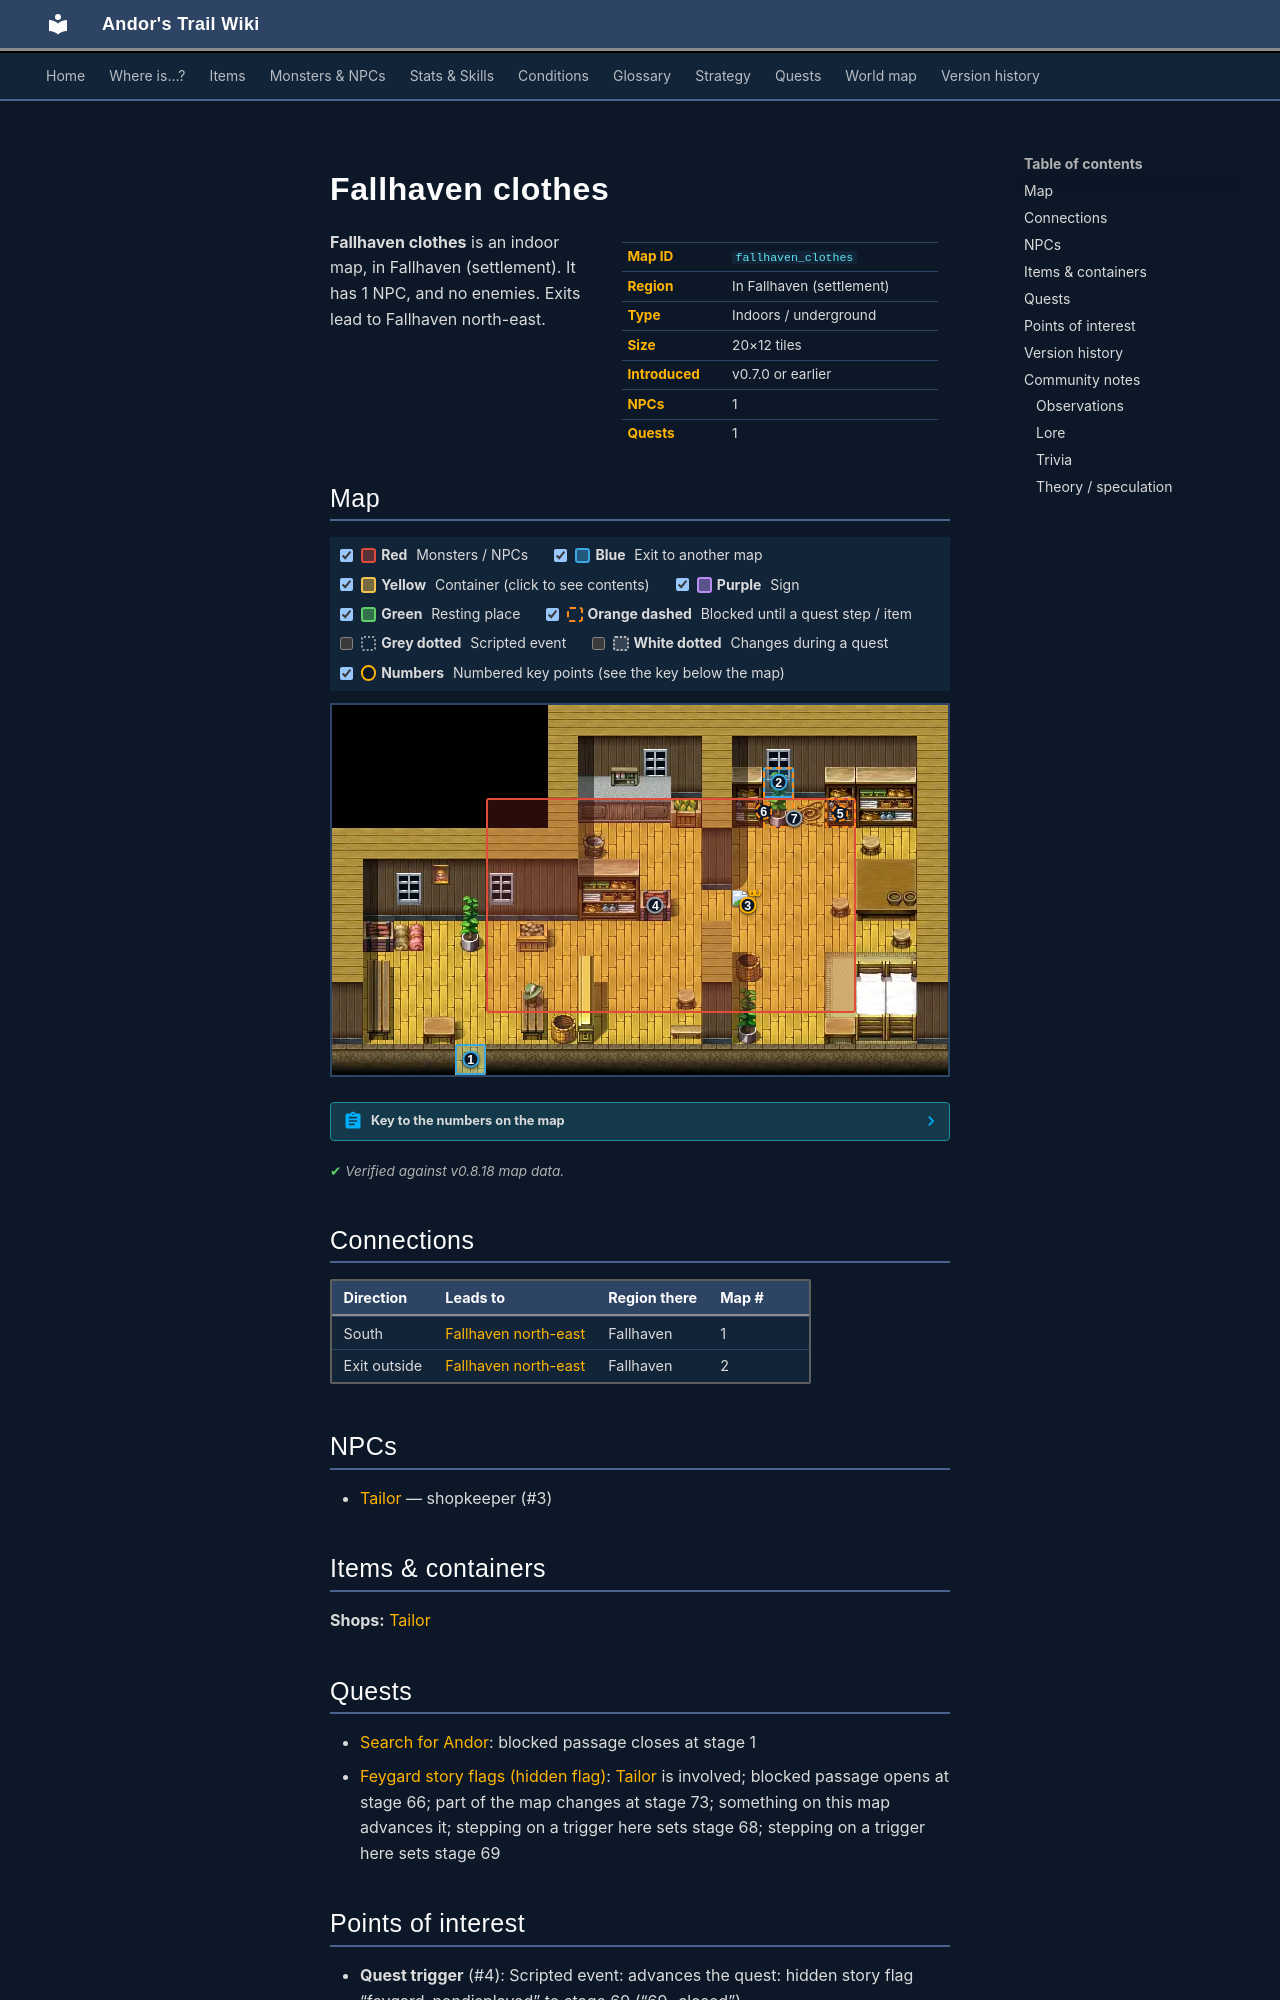

repository: asdfghjkl628/Andor-s-Trail-Wikiiii · page: maps/fallhaven_clothes/index.html · generator: mkdocs

---
description: "Fallhaven clothes is an indoor location in Andor's Trail, in Fallhaven (settlement). NPCs: Tailor. Exits to Fallhaven north-east."
---

# Fallhaven clothes

<div class="infobox" markdown>

| | |
|---|---|
| **Map ID** | `fallhaven_clothes` |
| **Region** | In Fallhaven (settlement) |
| **Type** | Indoors / underground |
| **Size** | 20×12 tiles |
| **Introduced** | v0.7.0 or earlier |
| **NPCs** | 1 |
| **Quests** | 1 |

</div>

**Fallhaven clothes** is an indoor map, in Fallhaven (settlement). It has 1 NPC, and no enemies. Exits lead to Fallhaven north-east.

## Map

<div class="map-legend" markdown="0"><label class="lg"><input type="checkbox" data-t="spawn" checked><span class="sw sw-spawn"></span><b>Red</b>&nbsp;Monsters / NPCs</label><label class="lg"><input type="checkbox" data-t="mapchange" checked><span class="sw sw-mapchange"></span><b>Blue</b>&nbsp;Exit to another map</label><label class="lg"><input type="checkbox" data-t="container" checked><span class="sw sw-container"></span><b>Yellow</b>&nbsp;Container (click to see contents)</label><label class="lg"><input type="checkbox" data-t="sign" checked><span class="sw sw-sign"></span><b>Purple</b>&nbsp;Sign</label><label class="lg"><input type="checkbox" data-t="rest" checked><span class="sw sw-rest"></span><b>Green</b>&nbsp;Resting place</label><label class="lg"><input type="checkbox" data-t="key" checked><span class="sw sw-key"></span><b>Orange dashed</b>&nbsp;Blocked until a quest step / item</label><label class="lg"><input type="checkbox" data-t="script"><span class="sw sw-script"></span><b>Grey dotted</b>&nbsp;Scripted event</label><label class="lg"><input type="checkbox" data-t="replace"><span class="sw sw-replace"></span><b>White dotted</b>&nbsp;Changes during a quest</label><label class="lg"><input type="checkbox" data-t="pin" checked><span class="sw sw-pin"></span><b>Numbers</b>&nbsp;Numbered key points (see the key below the map)</label></div>

<div class="map-wrap hide-script hide-replace" markdown="0"><img src="../../assets/maps/fallhaven_clothes.webp" alt="Map of Fallhaven clothes" width="640" height="384" loading="lazy"><a id="place-entrance" class="mo mo-mapchange" href="../fallhaven_ne/#place-clothes" title="Exit to Fallhaven north-east" style="left:20.000%;top:91.667%;width:5.000%;height:8.333%"></a><a id="place-window" class="mo mo-mapchange" href="../fallhaven_ne/#place-clothes_window" title="Exit to Fallhaven north-east" style="left:70.000%;top:16.667%;width:5.000%;height:8.333%"></a><a class="mo mo-script" href="../../quests/feygard_nondisplayed/#stage-69" title="Scripted event: advances the quest: hidden story flag “feygard_nondisplayed” to stage 69 (“69=closed”)" style="left:10.000%;top:16.667%;width:85.000%;height:75.000%"></a><span class="mo mo-script" title="Scripted event" style="left:70.000%;top:16.667%;width:5.000%;height:8.333%"></span><span class="mo mo-spawn" title="Spawns: Tailor" style="left:25.000%;top:25.000%;width:60.000%;height:58.333%"></span><a class="mo mo-key" href="../../quests/andor/#stage-1" title="Closed off once you reach this point in the quest: Search for Andor (stage 1: “My father Mikhail says that Andor has not been home since yesterday. I should go look for him in the village.”)" style="left:80.000%;top:25.000%;width:5.000%;height:8.333%"></a><a class="mo mo-key" href="../../quests/feygard_nondisplayed/#stage-66" title="Unlocked during the quest: hidden story flag “feygard_nondisplayed” (stage 66: “66=passed window towards tailor”)" style="left:70.000%;top:16.667%;width:5.000%;height:16.667%"></a><a class="mo mo-replace" href="../../quests/feygard_nondisplayed/#stage-73" title="This area changes during the quest: hidden story flag “feygard_nondisplayed” (stage 73: “73=windows church unlocked from inside”)" style="left:70.000%;top:16.667%;width:5.000%;height:16.667%"></a><a class="mob" href="../../monsters/tailor/" title="Tailor" style="left:65.000%;top:50.000%;width:5.000%;height:8.333%"><img src="../../assets/icons/monsters/monsters_men2_0.png" alt="Tailor"></a><a class="pin pin-exit" href="#key-1" style="left:22.500%;top:95.833%" title="Exit (south): to [Fallhaven north-east](fallhaven_ne.md)">1</a><a class="pin pin-exit" href="#key-2" style="left:72.500%;top:20.833%" title="Exit (exit outside): to [Fallhaven north-east](fallhaven_ne.md)">2</a><a id="pin-npc-tailor" class="pin pin-npc" href="#key-3" style="left:67.500%;top:54.167%" title="[Tailor](../../monsters/tailor.md): shopkeeper">3</a><a class="pin pin-script" href="#key-4" style="left:52.500%;top:54.167%" title="Quest trigger: Scripted event: advances the quest: hidden story flag “feygard_nondisplayed” to stage 69 (“69=closed”)">4</a><a class="pin pin-key" href="#key-5" style="left:82.500%;top:29.167%" title="Blocked passage: Closed off once you reach this point in the quest: Search for Andor (stage 1: “My father Mikhail says that Andor has not been home since yesterday. I should go look for him in the village.”)">5</a><a class="pin pin-key" href="#key-6" style="left:70.092%;top:28.677%" title="Blocked passage: Unlocked during the quest: hidden story flag “feygard_nondisplayed” (stage 66: “66=passed window towards tailor”)">6</a><a class="pin pin-replace" href="#key-7" style="left:75.023%;top:30.484%" title="Changes during a quest: This area changes during the quest: hidden story flag “feygard_nondisplayed” (stage 73: “73=windows church unlocked from inside”)">7</a></div>

??? abstract "Key to the numbers on the map"

    | # | What | Details |
    |---|---|---|
    | <span id="key-1"></span>1 | Exit (south) | to [Fallhaven north-east](fallhaven_ne.md) |
    | <span id="key-2"></span>2 | Exit (exit outside) | to [Fallhaven north-east](fallhaven_ne.md) |
    | <span id="key-3"></span>3 | [Tailor](../monsters/tailor.md) | shopkeeper |
    | <span id="key-4"></span>4 | Quest trigger | Scripted event: advances the quest: hidden story flag “feygard_nondisplayed” to stage 69 (“69=closed”) |
    | <span id="key-5"></span>5 | Blocked passage | Closed off once you reach this point in the quest: Search for Andor (stage 1: “My father Mikhail says that Andor has not been home since yesterday. I should go look for him in the village.”) |
    | <span id="key-6"></span>6 | Blocked passage | Unlocked during the quest: hidden story flag “feygard_nondisplayed” (stage 66: “66=passed window towards tailor”) |
    | <span id="key-7"></span>7 | Changes during a quest | This area changes during the quest: hidden story flag “feygard_nondisplayed” (stage 73: “73=windows church unlocked from inside”) |


<p class="verified">Verified against v0.8.18 map data.</p>

## Connections

| Direction | Leads to | Region there | Map # |
|---|---|---|---|
| South | [Fallhaven north-east](fallhaven_ne.md) | Fallhaven | 1 |
| Exit outside | [Fallhaven north-east](fallhaven_ne.md) | Fallhaven | 2 |

## NPCs

- [Tailor](../monsters/tailor.md) — shopkeeper (#3)

## Items & containers

**Shops:** [Tailor](../monsters/tailor.md)
